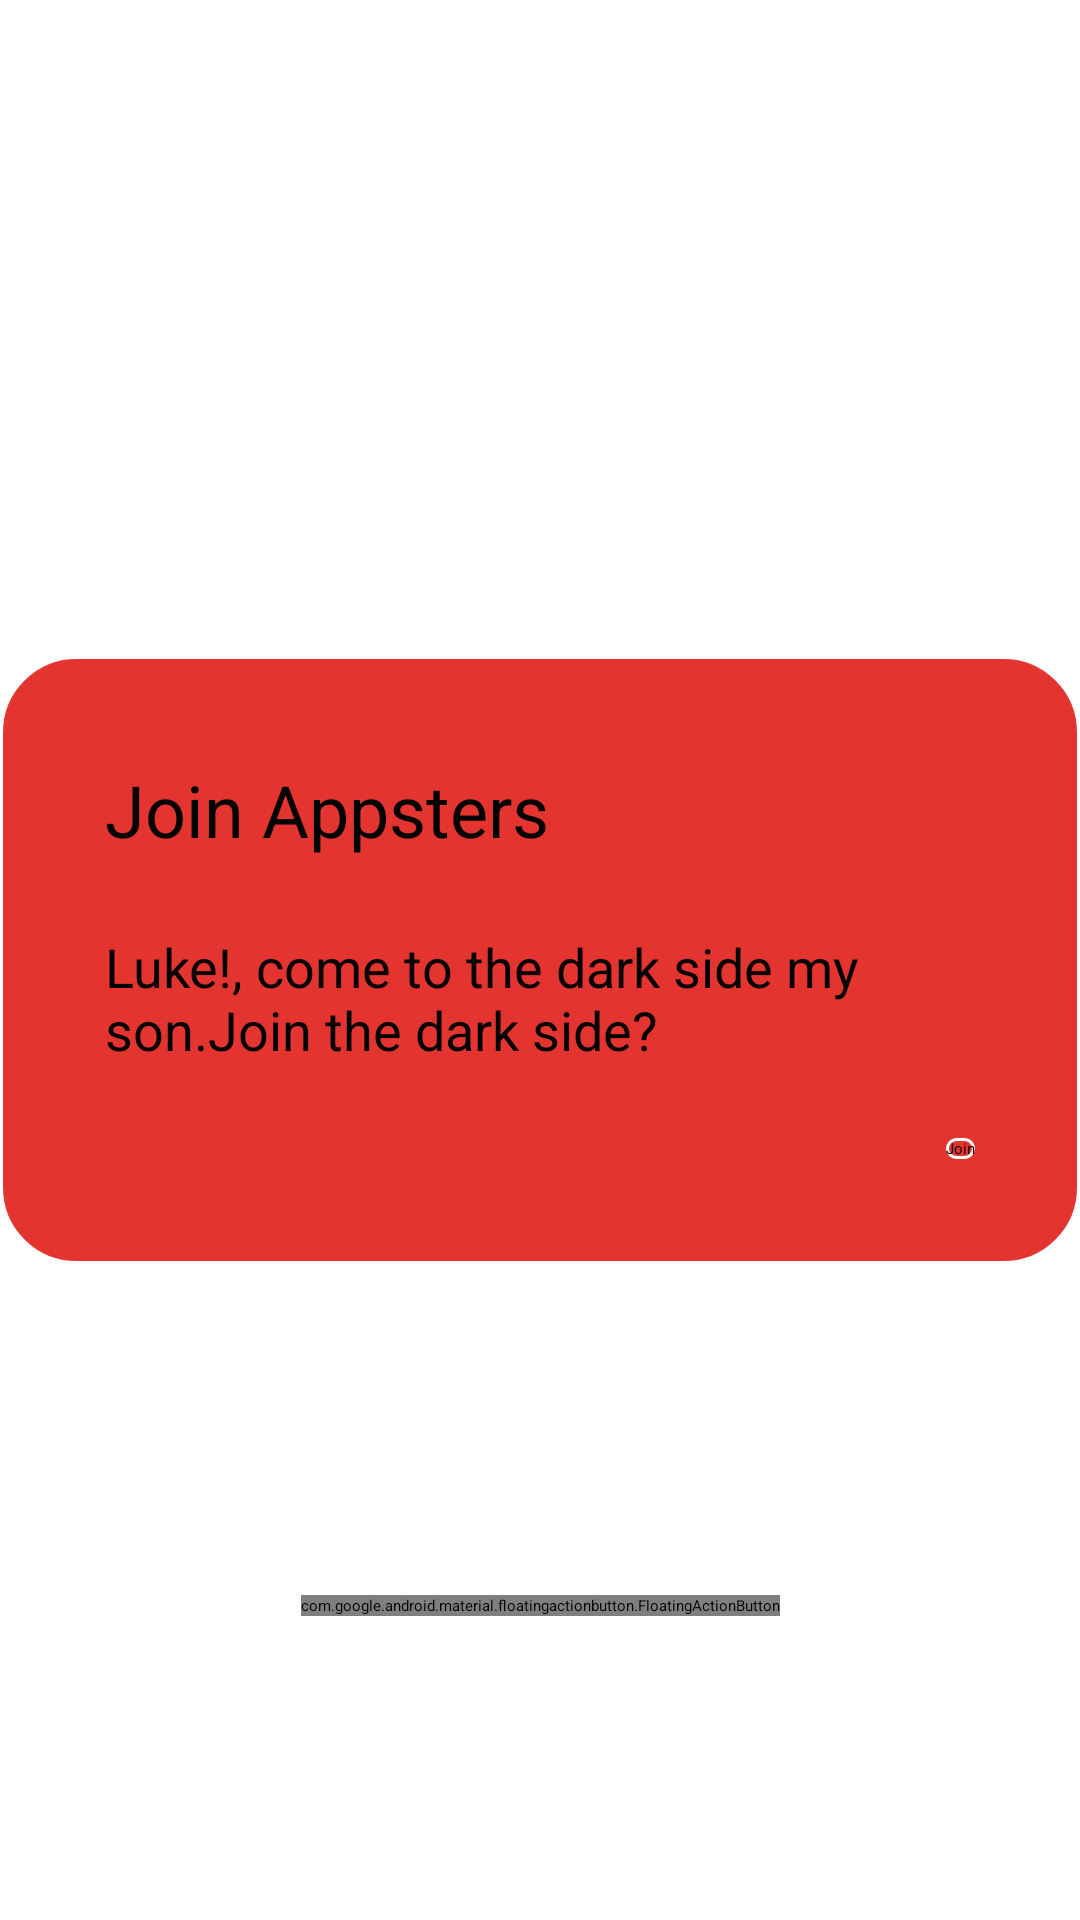

Layout XML and referenced resources for this Android screen:
<!-- AndroidManifest.xml: application theme Theme.NMProject -->
<!-- res/layout/join_dialog.xml -->
<?xml version="1.0" encoding="utf-8"?>
<androidx.constraintlayout.widget.ConstraintLayout xmlns:android="http://schemas.android.com/apk/res/android"
    android:layout_width="match_parent"
    xmlns:app="http://schemas.android.com/apk/res-auto"
    android:layout_height="match_parent">


    <androidx.constraintlayout.widget.ConstraintLayout
        android:layout_width="wrap_content"
        app:layout_constraintStart_toStartOf="parent"
        app:layout_constraintEnd_toEndOf="parent"
        app:layout_constraintTop_toTopOf="parent"
        android:padding="35dp"
        app:layout_constraintBottom_toBottomOf="parent"
        android:layout_gravity="center"
        android:background="@drawable/darkside_dialog"
        android:id="@+id/container"
        android:layout_height="wrap_content">

        <ViewSwitcher
            android:id="@+id/join_viewSwitcher"
            app:layout_constraintStart_toStartOf="parent"
            app:layout_constraintTop_toTopOf="parent"
            android:layout_width="wrap_content"
            android:layout_height="wrap_content">


            <LinearLayout
                android:orientation="vertical"
                android:layout_width="match_parent"
                android:layout_height="match_parent">
                <TextView
                    android:id="@+id/join_page_title"
                    android:text="Join Appsters"
                    android:textColor="@color/black"
                    android:textSize="24sp"
                    android:layout_width="wrap_content"
                    android:layout_height="wrap_content"/>
                <TextView
                    android:id="@+id/join_page_label"
                    android:text="Luke!, come to the dark side my son.Join the dark side?"
                    android:textSize="18sp"
                    android:textColor="@color/black"
                    android:layout_marginTop="24dp"
                    android:layout_width="wrap_content"
                    android:layout_height="wrap_content"/>

                <androidx.appcompat.widget.AppCompatButton
                    android:id="@+id/join_btn"
                    android:layout_gravity="end"
                    android:background="@drawable/dark_side_button_bg"
                    android:elevation="16dp"
                    android:outlineAmbientShadowColor="@color/black"
                    android:outlineSpotShadowColor="@color/black"
                    android:textColor="@color/black"
                    android:layout_marginTop="24dp"
                    android:text="Join"
                    android:textAllCaps="false"
                    android:layout_width="wrap_content"
                    android:layout_height="wrap_content"/>
            </LinearLayout>
            <LinearLayout
                android:gravity="center"
                android:orientation="horizontal"
                android:layout_width="match_parent"
                android:layout_height="match_parent">

                <com.airbnb.lottie.LottieAnimationView
                    app:lottie_rawRes="@raw/dark_side_anim"
                    app:lottie_autoPlay="true"
                    app:lottie_loop="true"
                    android:layout_width="120dp"
                    android:layout_height="120dp"/>

                <TextView
                    android:text="We will be in touch.May the force be with you."
                    android:textAlignment="center"
                    android:textColor="@color/black"
                    android:textSize="24dp"
                    android:layout_width="wrap_content"
                    android:layout_height="wrap_content"/>
            </LinearLayout>


        </ViewSwitcher>

    </androidx.constraintlayout.widget.ConstraintLayout>

    <com.google.android.material.floatingactionbutton.FloatingActionButton
        android:id="@+id/floatingActionButtonClose"
        android:src="@drawable/ic_close_close"
        app:layout_constraintBottom_toBottomOf="parent"
        app:layout_constraintStart_toStartOf="parent"
        app:layout_constraintEnd_toEndOf="parent"
        app:layout_constraintTop_toBottomOf="@id/container"
        app:backgroundTint="@color/white"
        app:rippleColor="@null"
        android:elevation="0dp"
        app:fabSize="mini"
        app:elevation="0dp"
        android:layout_marginBottom="15dp"
        android:layout_marginTop="24dp"
        app:tint="@color/dark_side"
        android:layout_width="wrap_content"
        android:layout_height="wrap_content"/>

</androidx.constraintlayout.widget.ConstraintLayout>
<!-- resources referenced by this layout -->
<resources>
  <color name="black">#FF000000</color>
  <color name="dark_side">#e3342f</color>
  <color name="white">#FFFFFFFF</color>
  <!-- drawable dark_side_button_bg (drawable) -->
  <?xml version="1.0" encoding="utf-8"?>
  <shape android:shape="rectangle" xmlns:android="http://schemas.android.com/apk/res/android">
  
      <stroke android:color="@color/white" android:width="1dp"/>
      <corners android:radius="8dp"/>
  </shape>
  <!-- drawable darkside_dialog (drawable) -->
  <?xml version="1.0" encoding="utf-8"?>
  <shape android:shape="rectangle" xmlns:android="http://schemas.android.com/apk/res/android">
  
      <corners android:radius="25dp"/>
      <stroke android:width="1dp" android:color="@color/white"/>
      <solid android:color="@color/dark_side"/>
  
  </shape>
  <style name="Theme.NMProject" parent="Theme.MaterialComponents.DayNight.NoActionBar">
          
          <item name="colorPrimary">@color/black</item>
          <item name="colorPrimaryVariant">@color/black</item>
          <item name="colorOnPrimary">@color/white</item>
          
          <item name="colorSecondary">@color/black</item>
          <item name="colorSecondaryVariant">@color/black</item>
          <item name="colorOnSecondary">@color/black</item>
          
          <item name="android:statusBarColor" tools:targetApi="l">?attr/colorPrimaryVariant</item>
          
          <item name="android:fontFamily">@font/comforta</item>
          <item name="fontFamily">@font/comforta</item>
          <item name="android:windowBackground">@color/black</item>
      </style>
</resources>
